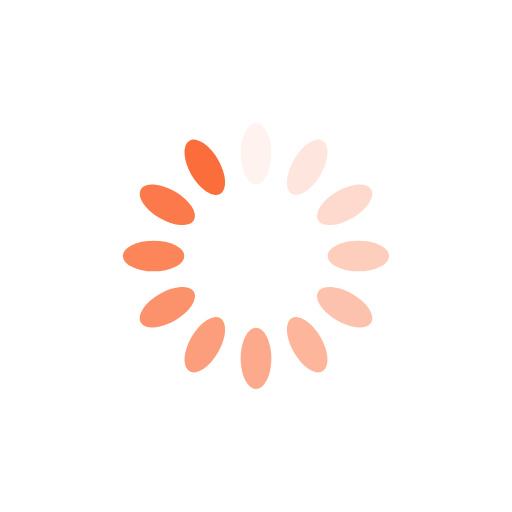
t = 0.00 s
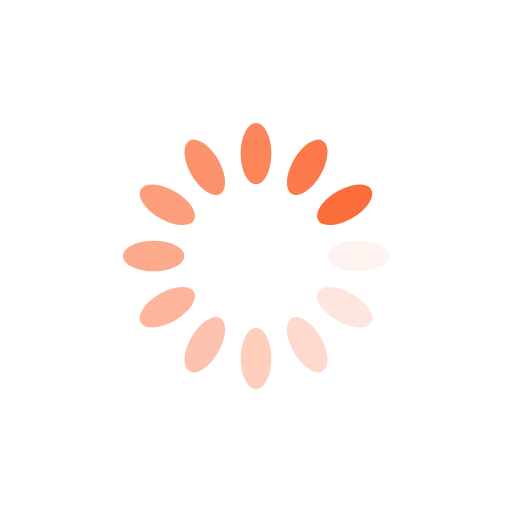
t = 0.25 s
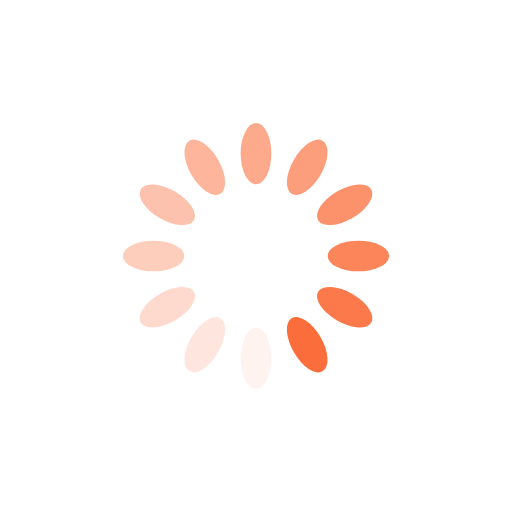
t = 0.50 s
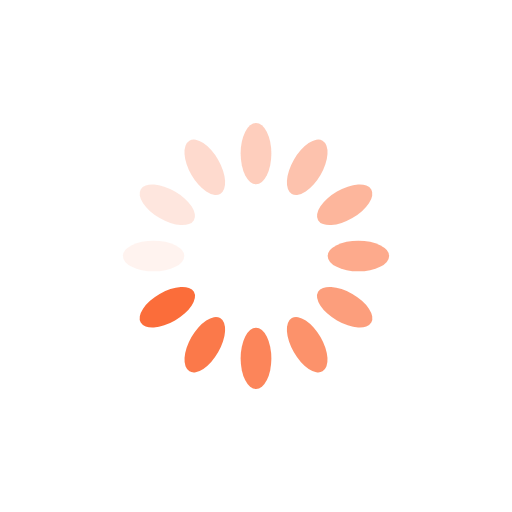
t = 0.75 s

The animated SVG that drew these frames (rendered in a browser with its animation timeline set to each time). Animation: 12 SMIL elements (animate=12); one cycle of 1.00 s, repeats indefinitely.

<svg xmlns="http://www.w3.org/2000/svg" style="shape-rendering:auto;background:0 0;margin:auto;display:block" width="200" height="200" viewBox="0 0 100 100" preserveAspectRatio="xMidYMid"><rect x="47" y="24" rx="3" ry="6" width="6" height="12" fill="#fb6d3a"><animate attributeName="opacity" values="1;0" keyTimes="0;1" dur="1s" begin="-0.9166666666666666s" repeatCount="indefinite"/></rect><rect x="47" y="24" rx="3" ry="6" width="6" height="12" fill="#fb6d3a" transform="rotate(30 50 50)"><animate attributeName="opacity" values="1;0" keyTimes="0;1" dur="1s" begin="-0.8333333333333334s" repeatCount="indefinite"/></rect><rect x="47" y="24" rx="3" ry="6" width="6" height="12" fill="#fb6d3a" transform="rotate(60 50 50)"><animate attributeName="opacity" values="1;0" keyTimes="0;1" dur="1s" begin="-0.75s" repeatCount="indefinite"/></rect><rect x="47" y="24" rx="3" ry="6" width="6" height="12" fill="#fb6d3a" transform="rotate(90 50 50)"><animate attributeName="opacity" values="1;0" keyTimes="0;1" dur="1s" begin="-0.6666666666666666s" repeatCount="indefinite"/></rect><rect x="47" y="24" rx="3" ry="6" width="6" height="12" fill="#fb6d3a" transform="rotate(120 50 50)"><animate attributeName="opacity" values="1;0" keyTimes="0;1" dur="1s" begin="-0.5833333333333334s" repeatCount="indefinite"/></rect><rect x="47" y="24" rx="3" ry="6" width="6" height="12" fill="#fb6d3a" transform="rotate(150 50 50)"><animate attributeName="opacity" values="1;0" keyTimes="0;1" dur="1s" begin="-0.5s" repeatCount="indefinite"/></rect><rect x="47" y="24" rx="3" ry="6" width="6" height="12" fill="#fb6d3a" transform="rotate(180 50 50)"><animate attributeName="opacity" values="1;0" keyTimes="0;1" dur="1s" begin="-0.4166666666666667s" repeatCount="indefinite"/></rect><rect x="47" y="24" rx="3" ry="6" width="6" height="12" fill="#fb6d3a" transform="rotate(210 50 50)"><animate attributeName="opacity" values="1;0" keyTimes="0;1" dur="1s" begin="-0.3333333333333333s" repeatCount="indefinite"/></rect><rect x="47" y="24" rx="3" ry="6" width="6" height="12" fill="#fb6d3a" transform="rotate(240 50 50)"><animate attributeName="opacity" values="1;0" keyTimes="0;1" dur="1s" begin="-0.25s" repeatCount="indefinite"/></rect><rect x="47" y="24" rx="3" ry="6" width="6" height="12" fill="#fb6d3a" transform="rotate(270 50 50)"><animate attributeName="opacity" values="1;0" keyTimes="0;1" dur="1s" begin="-0.16666666666666666s" repeatCount="indefinite"/></rect><rect x="47" y="24" rx="3" ry="6" width="6" height="12" fill="#fb6d3a" transform="rotate(300 50 50)"><animate attributeName="opacity" values="1;0" keyTimes="0;1" dur="1s" begin="-0.08333333333333333s" repeatCount="indefinite"/></rect><rect x="47" y="24" rx="3" ry="6" width="6" height="12" fill="#fb6d3a" transform="rotate(330 50 50)"><animate attributeName="opacity" values="1;0" keyTimes="0;1" dur="1s" begin="0s" repeatCount="indefinite"/></rect></svg>